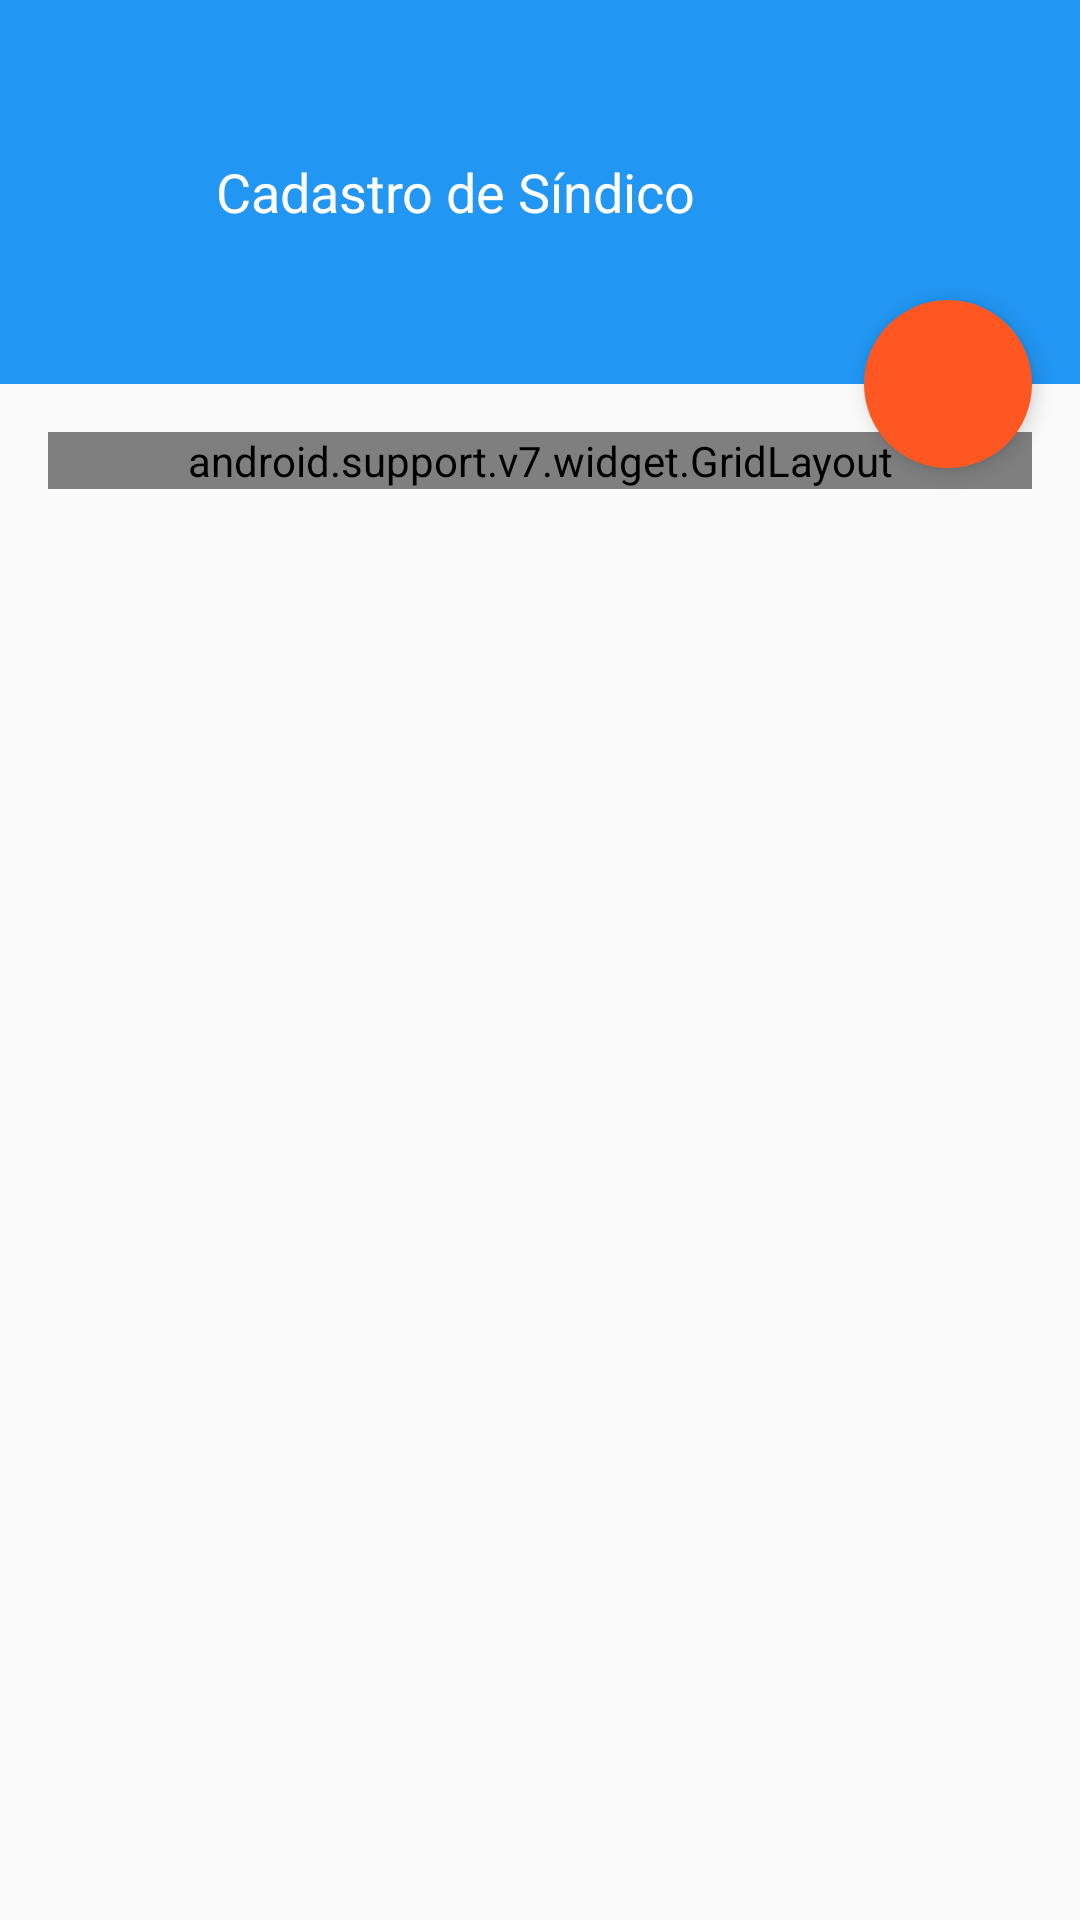

Write the Android layout XML for this screen, with the resource values it uses.
<!-- AndroidManifest.xml: application theme AppTheme -->
<!-- res/layout/sign_up.xml -->
<?xml version="1.0" encoding="utf-8"?>
<android.support.design.widget.CoordinatorLayout xmlns:android="http://schemas.android.com/apk/res/android"
    xmlns:app="http://schemas.android.com/apk/res-auto"
    android:layout_width="match_parent"
    android:layout_height="match_parent"
    android:background="@color/ColorPrimary">

    <LinearLayout
        android:layout_width="match_parent"
        android:layout_height="match_parent"
        android:orientation="vertical">

        <RelativeLayout
            android:id="@+id/viewA"
            android:layout_width="match_parent"
            android:layout_height="match_parent"
            android:layout_weight="0.8"
            android:background="@color/ColorPrimary"
            android:orientation="vertical">


            <android.support.v7.widget.Toolbar
                android:id="@+id/tool_bar"
                android:layout_width="match_parent"
                android:layout_height="wrap_content"
                android:layout_alignParentTop="true"
                android:background="@color/app_bar_color" />

            <TextView
                android:layout_width="wrap_content"
                android:layout_height="wrap_content"
                android:layout_alignParentLeft="true"
                android:layout_centerInParent="true"
                android:layout_margin="72dp"
                android:text="@string/syndic_entry"
                android:textColor="@android:color/white"
                android:textSize="@dimen/text_view_size_default" />


        </RelativeLayout>

        <LinearLayout
            android:id="@+id/viewB"
            android:layout_width="match_parent"
            android:layout_height="match_parent"
            android:layout_weight="0.2"
            android:background="@color/defaultBackgroundColor"
            android:orientation="vertical">


            <LinearLayout
                android:layout_width="match_parent"
                android:layout_height="match_parent"
                android:layout_marginLeft="@dimen/activity_horizontal_margin"
                android:layout_marginRight="@dimen/activity_horizontal_margin"
                android:layout_marginTop="@dimen/activity_horizontal_margin"
                android:orientation="vertical">

                <android.support.v7.widget.GridLayout
                    android:id="@+id/GridLayout1"
                    android:layout_width="match_parent"
                    android:layout_height="wrap_content"
                    app:columnCount="2">

                    <ImageView
                        android:layout_marginRight="8dp"
                        style="@style/DefaultImageViewGrid"
                        android:src="@drawable/ic_person_black_48dp"
                        app:layout_column="0"
                        app:layout_gravity="center"
                        app:layout_row="0" />

                    <android.support.design.widget.TextInputLayout
                        app:layout_gravity="center"
                        app:layout_column="1"
                        app:layout_row="0"
                        android:layout_width="match_parent"
                        android:layout_height="wrap_content">

                        <EditText
                            android:id="@+id/edit_text_name"
                            style="@style/DefaultEditText"
                            android:hint="@string/name"
                            android:inputType="text" />

                    </android.support.design.widget.TextInputLayout>

                    <android.support.design.widget.TextInputLayout
                        app:layout_column="1"
                        app:layout_row="1"
                        android:layout_width="match_parent"
                        android:layout_height="wrap_content">

                        <EditText
                            android:id="@+id/edit_text_user_name"
                            style="@style/DefaultEditText"
                            android:hint="@string/user_name"
                            android:inputType="text" />

                    </android.support.design.widget.TextInputLayout>

                    <android.support.design.widget.TextInputLayout
                        app:layout_column="1"
                        app:layout_row="2"
                        android:layout_width="match_parent"
                        android:layout_height="wrap_content">

                        <EditText
                            android:id="@+id/edit_text_email"
                            style="@style/DefaultEditText"
                            android:hint="@string/email"
                            android:inputType="textEmailAddress" />

                    </android.support.design.widget.TextInputLayout>

                    <android.support.design.widget.TextInputLayout
                        app:layout_column="1"
                        app:layout_row="3"
                        android:layout_width="match_parent"
                        android:layout_height="wrap_content">

                        <EditText
                            android:id="@+id/edit_text_password"
                            style="@style/DefaultEditText"
                            android:hint="@string/password"
                            android:inputType="textPassword" />

                    </android.support.design.widget.TextInputLayout>

                </android.support.v7.widget.GridLayout>

            </LinearLayout>

        </LinearLayout>
    </LinearLayout>

    <android.support.design.widget.FloatingActionButton
        android:id="@+id/fab"
        style="@style/DefaultFab"
        android:layout_margin="16dp"
        android:clickable="true"
        android:src="@drawable/ic_add_white"
        app:layout_anchor="@id/viewA"
        app:layout_anchorGravity="bottom|right|end" />

</android.support.design.widget.CoordinatorLayout>
<!-- resources referenced by this layout -->
<resources>
  <color name="ColorPrimary">#2196f3</color>
  <color name="app_bar_color">#2196f3</color>
  <color name="defaultBackgroundColor">#fafafa</color>
  <dimen name="activity_horizontal_margin">16dp</dimen>
  <dimen name="text_view_size_default">18sp</dimen>
  <string name="email">E-mail</string>
  <string name="name">Nome Completo</string>
  <string name="password">Senha</string>
  <string name="syndic_entry">Cadastro de Síndico</string>
  <string name="user_name">Login</string>
  <style name="DefaultEditText">
          <item name="android:alpha">0.54</item>
          <item name="android:layout_width">match_parent</item>
          <item name="android:layout_height">wrap_content</item>
          <item name="android:textColor">@android:color/black</item>
      </style>
  <style name="DefaultFab">
          <item name="android:layout_height">wrap_content</item>
          <item name="android:layout_width">wrap_content</item>
          <item name="fabSize">normal</item>
          <item name="borderWidth">0dp</item>
          <item name="elevation">4dp</item>
          <item name="backgroundTint">@color/colorAccentLight</item>
          <item name="rippleColor">@color/colorAccentDark</item>
      </style>
  <style name="DefaultImageViewGrid">
          <item name="android:layout_width">25dp</item>
          <item name="android:layout_height">25dp</item>
          <item name="android:alpha">0.54</item>
      </style>
  <style name="AppTheme" parent="Theme.AppCompat.Light.NoActionBar">
          <item name="colorPrimary">@color/app_bar_color</item>
          <item name="colorPrimaryDark">@color/status_bar_color</item>
          <item name="colorAccent">@color/status_bar_color</item>
          <item name="android:textColorPrimary">@color/app_bar_text_color</item>
          <item name="drawerArrowStyle">@style/DrawerArrowStyle</item>
          <item name="android:actionModeBackground">@color/app_bar_color</item>
          <item name="actionModeBackground">@color/app_bar_color</item>
          <item name="android:actionMenuTextColor">@android:color/black</item>
          <item name="actionMenuTextColor">@android:color/black</item>
          <item name="android:spinnerDropDownItemStyle">@style/mySpinnerItemStyle</item>
      </style>
  <color name="colorAccentLight">#FF5722</color>
  <color name="colorAccentDark">#BF360C</color>
  <color name="status_bar_color">#303F9F</color>
  <color name="app_bar_text_color">#fff</color>
  <style name="DrawerArrowStyle" parent="Widget.AppCompat.DrawerArrowToggle">
          <item name="spinBars">true</item>
          <item name="color">@color/white</item>
      </style>
  <style name="mySpinnerItemStyle" parent="@android:style/Widget.Holo.DropDownItem.Spinner">
          <item name="android:textColor">@color/text_instance_color</item>
      </style>
  <color name="white">#fff</color>
  <color name="text_instance_color">#424242</color>
</resources>
